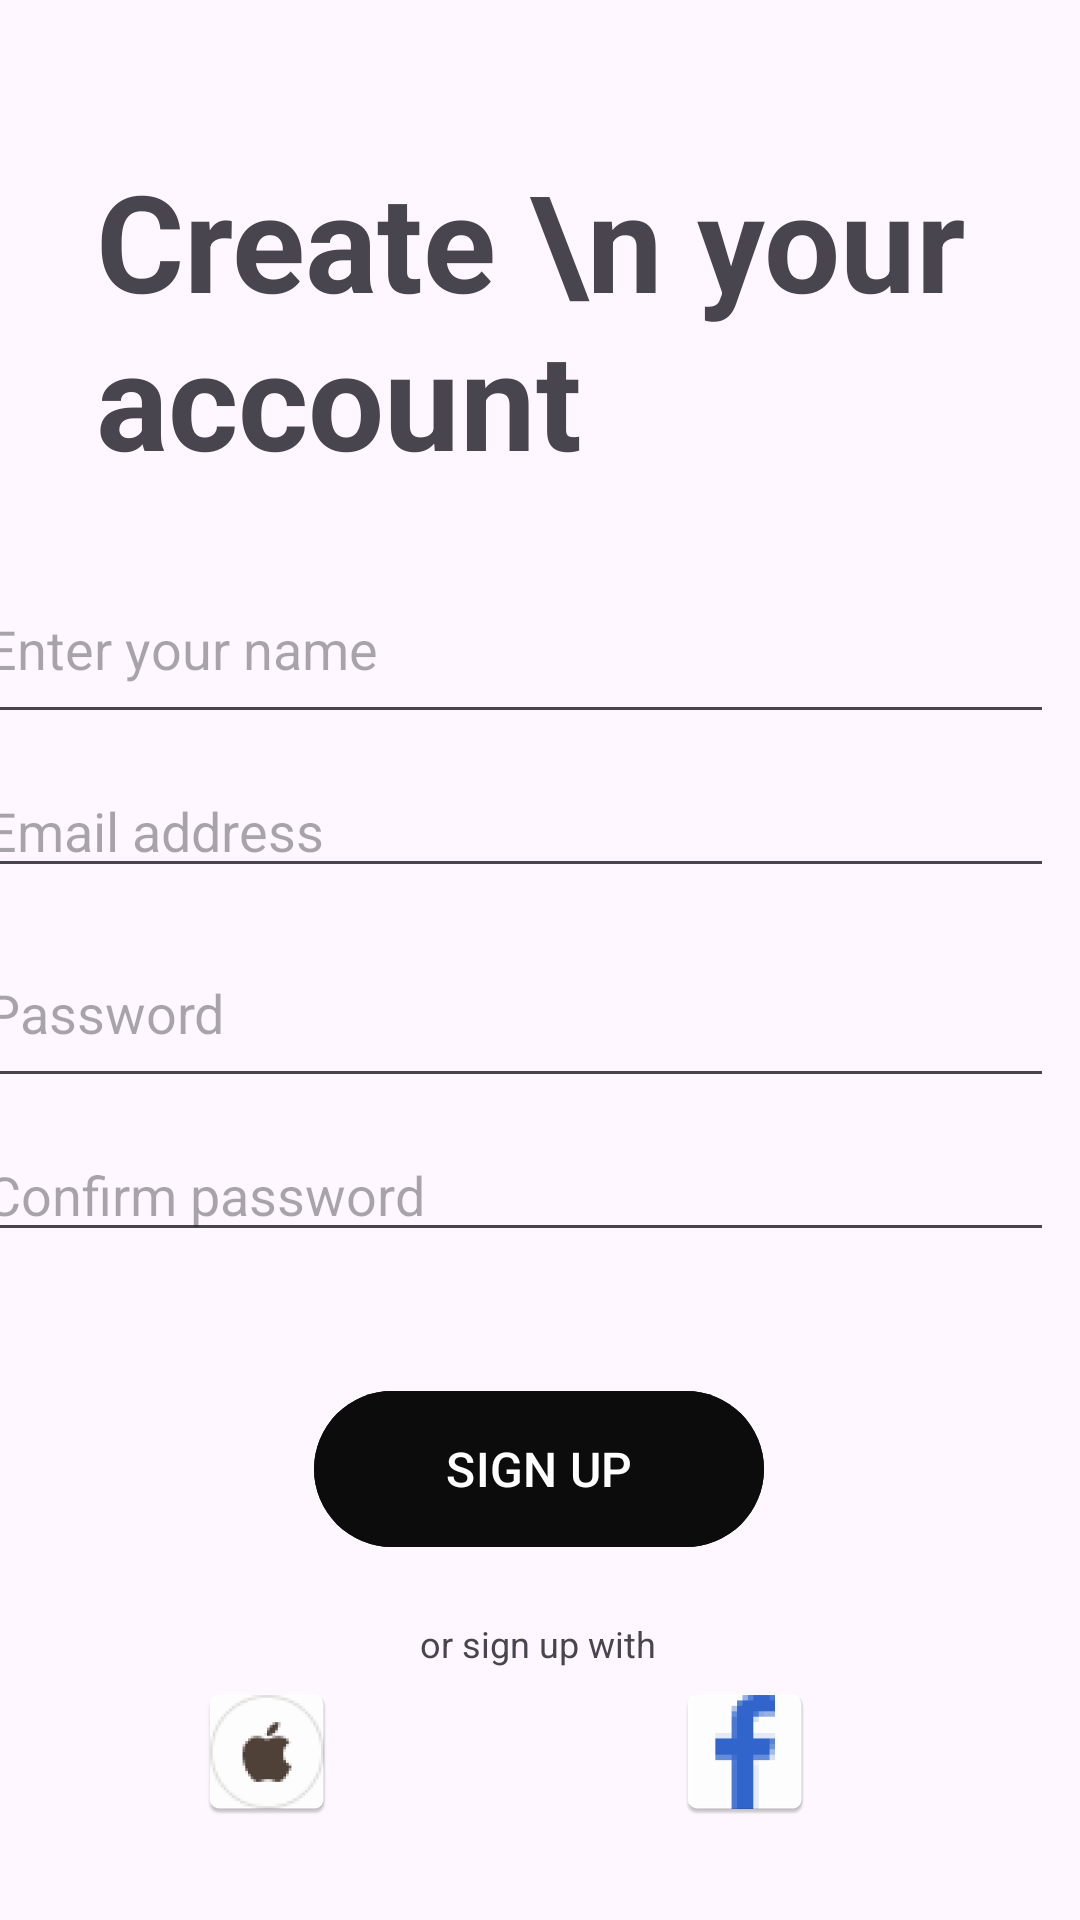

Android layout source for this screen:
<!-- AndroidManifest.xml: application theme Theme.MYKOTLIN -->
<!-- res/layout/task_11.xml -->
<?xml version="1.0" encoding="utf-8"?>
<androidx.constraintlayout.widget.ConstraintLayout


    xmlns:android="http://schemas.android.com/apk/res/android"
    xmlns:app="http://schemas.android.com/apk/res-auto"
    xmlns:tools="http://schemas.android.com/tools"
    android:layout_width="match_parent"
    android:layout_height="match_parent"
    android:orientation="vertical"
    tools:ignore="HardcodedText">


    <TextView
        android:id="@+id/textView"
        android:layout_width="320dp"
        android:layout_height="wrap_content"
        android:layout_marginLeft="32dp"
        android:layout_marginTop="50dp"
        android:text="Create \n your account"
        android:textSize="45dp"
        android:textStyle="bold"
        app:layout_constraintStart_toStartOf="parent"
        app:layout_constraintTop_toTopOf="parent"
        tools:ignore="MissingConstraints" />

    <LinearLayout
        android:id="@+id/linearLayout"
        android:layout_width="360dp"
        android:layout_height="261dp"
        android:layout_marginHorizontal="32dp"
        android:layout_marginTop="12dp"
        android:orientation="vertical"
        app:layout_constraintEnd_toEndOf="parent"
        app:layout_constraintHorizontal_bias="0.644"
        app:layout_constraintStart_toStartOf="parent"
        app:layout_constraintTop_toBottomOf="@+id/textView">

        <EditText
            android:layout_width="match_parent"
            android:layout_height="60dp"
            android:layout_marginVertical="10dp"
            android:hint="Enter your name" />

        <EditText
            android:id="@+id/editTextTextEmailAddress"
            android:layout_width="match_parent"
            android:layout_height="wrap_content"
            android:ems="10"
            android:hint="Email address"
            android:inputType="textEmailAddress" />

        <EditText
            android:layout_width="match_parent"
            android:layout_height="60dp"
            android:layout_marginVertical="10dp"
            android:hint="Password" />

        <EditText
            android:id="@+id/editTextTextEmailAddress2"
            android:layout_width="match_parent"
            android:layout_height="wrap_content"
            android:ems="10"
            android:hint="Confirm password"
            android:inputType="textEmailAddress" />


    </LinearLayout>


    <com.google.android.material.button.MaterialButton
        android:id="@+id/materialButton"
        android:layout_width="150dp"
        android:layout_height="60dp"
        android:layout_marginTop="24dp"
        android:backgroundTint="#0D0C0C"
        android:text="SIGN UP"
        android:textColor="@color/white"
        android:textSize="16dp"
        app:cornerRadius="26.5dp"
        app:iconGravity="textEnd"
        app:iconSize="10dp"
        app:layout_constraintEnd_toEndOf="parent"
        app:layout_constraintHorizontal_bias="0.498"
        app:layout_constraintStart_toStartOf="parent"
        app:layout_constraintTop_toBottomOf="@+id/linearLayout"
        tools:ignore="MissingConstraints" />


    <TextView
        android:id="@+id/textView4"
        android:layout_width="wrap_content"
        android:layout_height="wrap_content"
        android:layout_marginTop="20dp"
        android:text="or sign up with"
        android:textSize="12sp"
        app:layout_constraintEnd_toEndOf="parent"
        app:layout_constraintHorizontal_bias="0.498"
        app:layout_constraintStart_toStartOf="parent"
        app:layout_constraintTop_toBottomOf="@+id/materialButton"
        tools:ignore="MissingConstraints" />


    <LinearLayout
        android:layout_width="417dp"
        android:layout_height="112dp"
        android:layout_marginTop="4dp"
        app:layout_constraintEnd_toEndOf="parent"
        app:layout_constraintHorizontal_bias="1.0"
        app:layout_constraintStart_toStartOf="parent"
        app:layout_constraintTop_toBottomOf="@+id/textView4">


        <ImageButton
            android:id="@+id/imageButton8"
            android:layout_width="70dp"
            android:layout_height="wrap_content"
            android:layout_marginLeft="270dp"
            android:background="@null"
            app:srcCompat="@mipmap/google_3" />

        <ImageButton
            android:id="@+id/imageButton9"
            android:layout_width="70dp"
            android:layout_height="wrap_content"
            android:layout_marginLeft="-150dp"
            android:background="@null"
            app:srcCompat="@mipmap/google_1" />

        <ImageButton
            android:id="@+id/imageButton10"
            android:layout_width="70dp"
            android:layout_height="wrap_content"
            android:layout_marginLeft="-150dp"
            android:background="@null"
            app:srcCompat="@mipmap/apple_new" />
    </LinearLayout>

    <TextView
        android:id="@+id/textView6"
        android:layout_width="403dp"
        android:layout_height="442dp"
        android:layout_gravity="end"
        android:layout_marginTop="132dp"
        android:layout_marginBottom="32dp"
        android:gravity="center_horizontal"
        android:text="Already have an account? Login in"
        android:textSize="20dp"
        app:layout_constraintBottom_toBottomOf="parent"
        app:layout_constraintEnd_toEndOf="parent"
        app:layout_constraintStart_toStartOf="parent"
        app:layout_constraintTop_toTopOf="@+id/textView4"
        tools:ignore="MissingConstraints" />


</androidx.constraintlayout.widget.ConstraintLayout>
<!-- resources referenced by this layout -->
<resources>
  <!-- mipmap apple_new: png bitmap (mipmap-hdpi, 3266 bytes) -->
  <!-- mipmap google_3: png bitmap (mipmap-hdpi, 1883 bytes) -->
  <style name="Theme.MYKOTLIN" parent="Base.Theme.MYKOTLIN" />
  <style name="Base.Theme.MYKOTLIN" parent="Theme.Material3.DayNight.NoActionBar">
          
          
      </style>
  <!-- not gathered from this repository: default colours our renderer supplied (Android Studio template values) -->
  <color name="white">#FFFFFFFF</color>
</resources>
